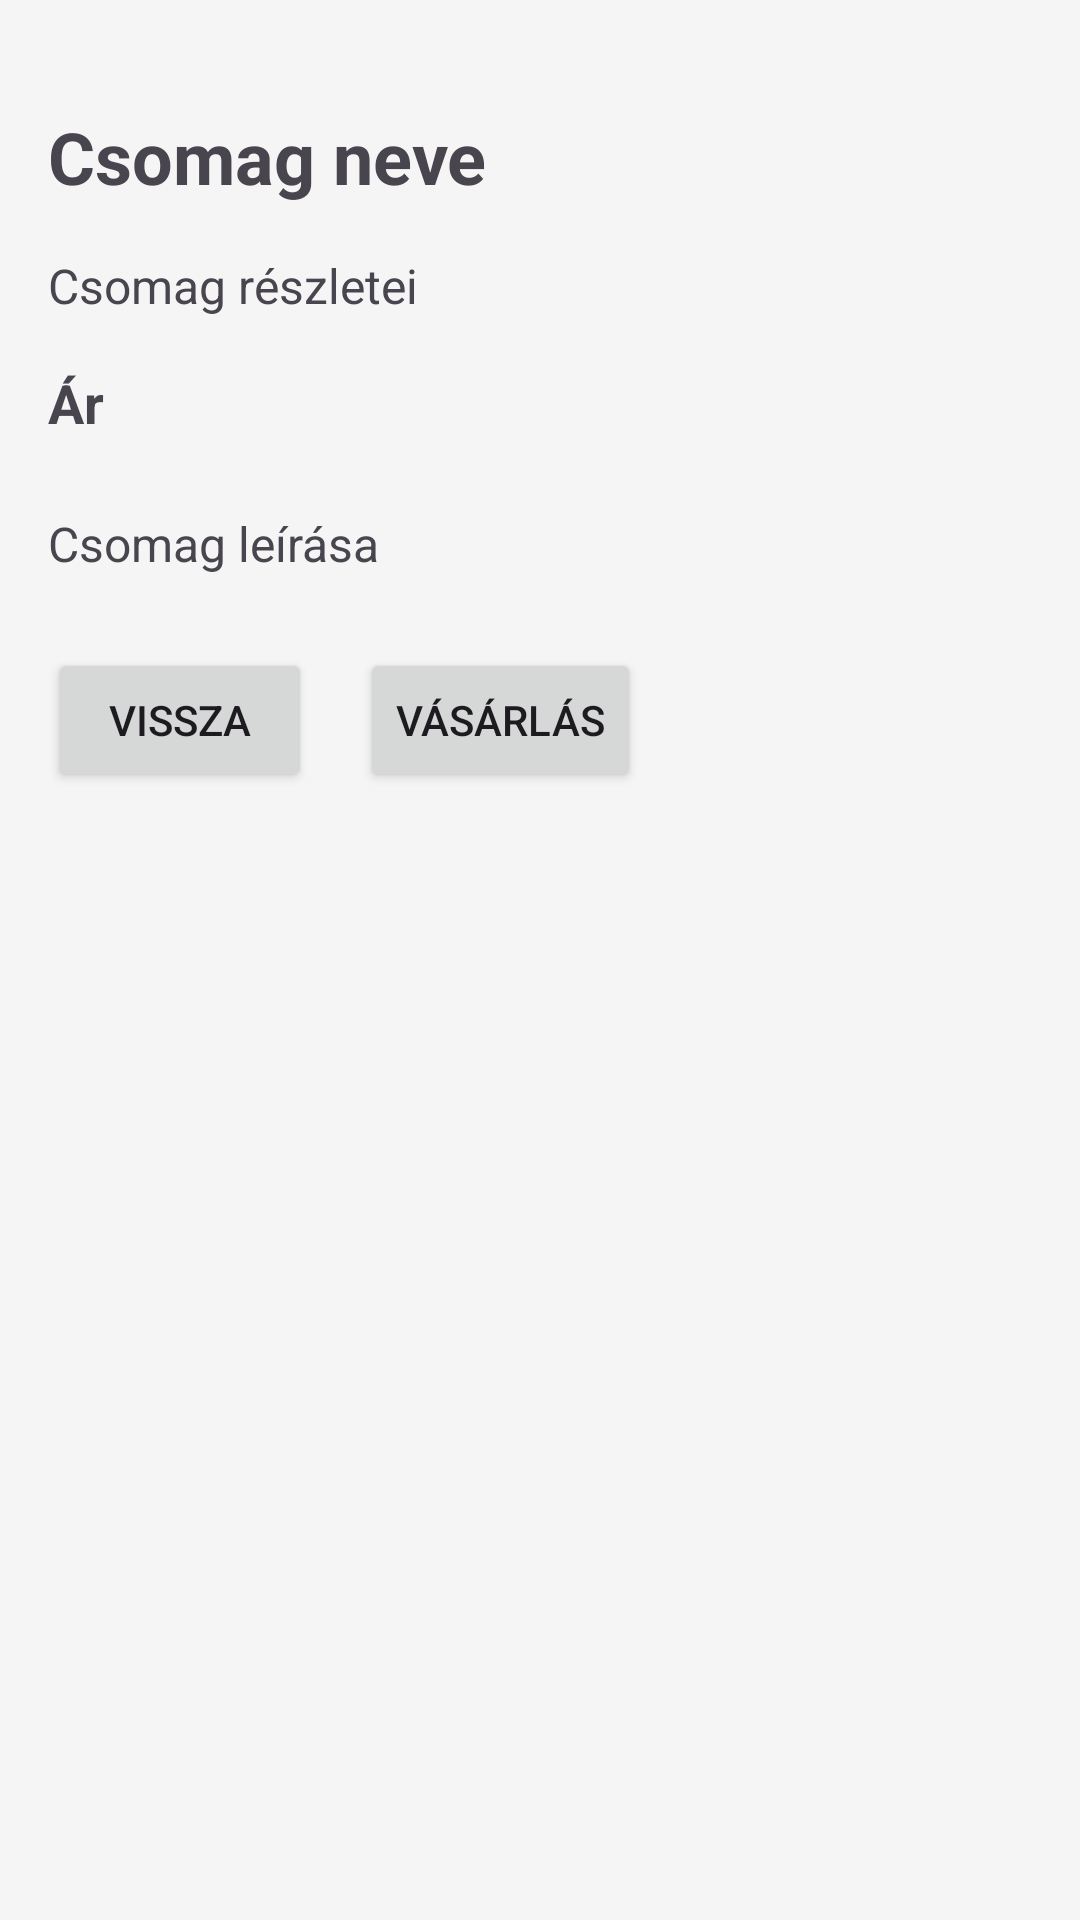

Here is an Android app screen rendered from its layout file. Give the layout XML and the strings, colors and styles it references.
<!-- AndroidManifest.xml: application theme Theme.Mobile_phone_subscription -->
<!-- res/layout/activity_plan_info.xml -->
<?xml version="1.0" encoding="utf-8"?>
<androidx.constraintlayout.widget.ConstraintLayout xmlns:android="http://schemas.android.com/apk/res/android"
    xmlns:app="http://schemas.android.com/apk/res-auto"
    xmlns:tools="http://schemas.android.com/tools"
    android:id="@+id/main"
    android:layout_width="match_parent"
    android:layout_height="match_parent"
    android:padding="16dp"
    tools:context=".PlanInfoActivity">

    <TextView
        android:id="@+id/textViewPlanName"
        android:layout_width="match_parent"
        android:layout_height="wrap_content"
        android:layout_marginTop="20dp"
        android:text="Csomag neve"
        android:textSize="24sp"
        android:textStyle="bold"
        app:layout_constraintTop_toTopOf="parent" />

    <TextView
        android:id="@+id/textViewPlanDetails"
        android:layout_width="match_parent"
        android:layout_height="wrap_content"
        android:layout_marginTop="16dp"
        android:text="Csomag részletei"
        android:textSize="16sp"
        app:layout_constraintTop_toBottomOf="@id/textViewPlanName" />

    <TextView
        android:id="@+id/textViewPlanDescription"
        android:layout_width="match_parent"
        android:layout_height="wrap_content"
        android:layout_marginTop="24dp"
        android:text="Csomag leírása"
        android:textSize="16sp"
        app:layout_constraintTop_toBottomOf="@id/textViewPlanPrice" />

    <TextView
        android:id="@+id/textViewPlanPrice"
        android:layout_width="match_parent"
        android:layout_height="wrap_content"
        android:layout_marginTop="16dp"
        android:text="Ár"
        android:textSize="18sp"
        android:textStyle="bold"
        app:layout_constraintTop_toBottomOf="@id/textViewPlanDetails" />

    <Button
        android:id="@+id/buttonBack"
        android:layout_width="wrap_content"
        android:layout_height="wrap_content"
        android:layout_marginTop="24dp"
        android:text="Vissza"
        app:layout_constraintStart_toStartOf="parent"
        app:layout_constraintTop_toBottomOf="@id/textViewPlanDescription" />

    <Button
        android:id="@+id/buttonPurchase"
        android:layout_width="wrap_content"
        android:layout_height="wrap_content"
        android:layout_marginStart="16dp"
        android:layout_marginTop="24dp"
        android:text="Vásárlás"
        app:layout_constraintStart_toEndOf="@id/buttonBack"
        app:layout_constraintTop_toBottomOf="@id/textViewPlanDescription" />

</androidx.constraintlayout.widget.ConstraintLayout>
<!-- resources referenced by this layout -->
<resources>
  <style name="Theme.Mobile_phone_subscription" parent="Base.Theme.Mobile_phone_subscription" />
  <style name="Base.Theme.Mobile_phone_subscription" parent="Theme.Material3.DayNight.NoActionBar">
          <item name="android:windowActivityTransitions">true</item>
  
          <item name="android:windowEnterTransition">@transition/slide</item>
          <item name="android:windowExitTransition">@transition/slide</item>
  
          <item name="android:windowSharedElementEnterTransition">@transition/change_bounds</item>
          <item name="android:windowSharedElementExitTransition">@transition/change_bounds</item>
      </style>
</resources>
